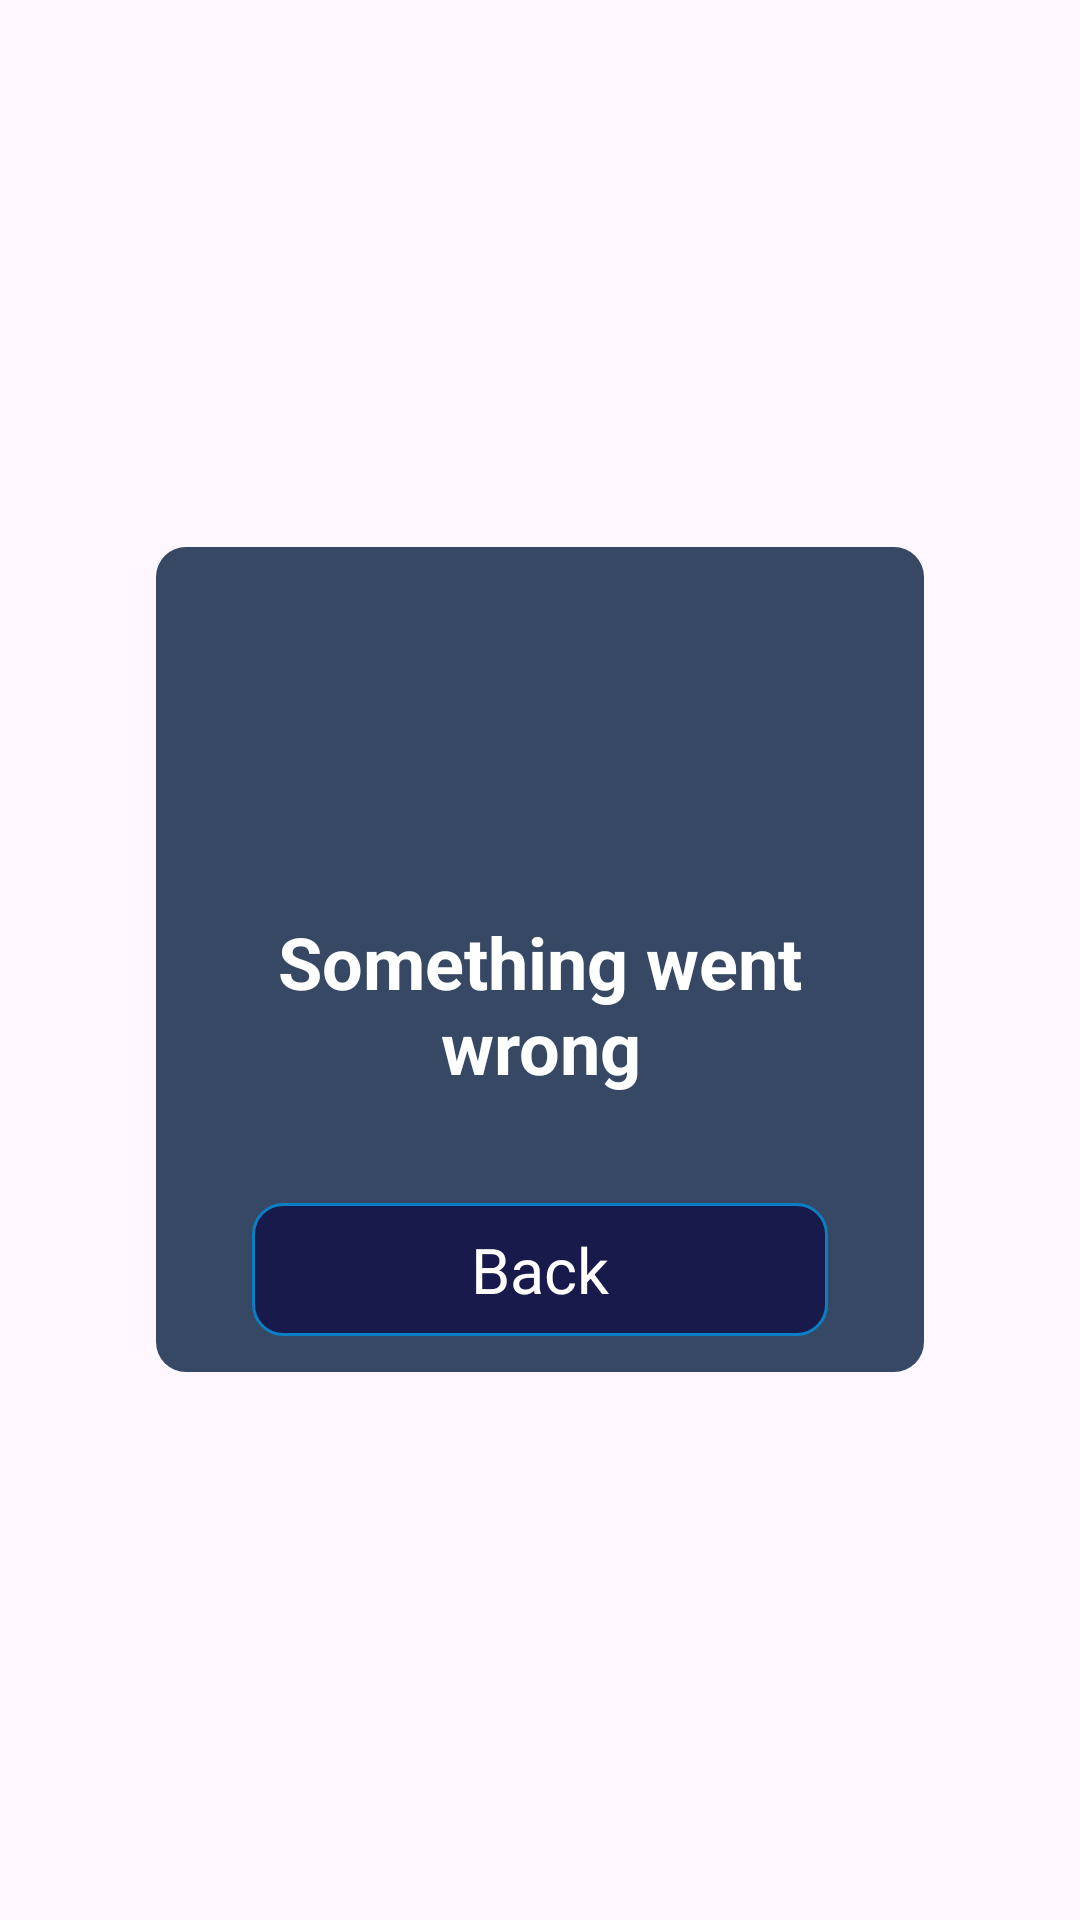

Produce the Android XML layout that renders to this screen, including the resource entries it uses.
<!-- AndroidManifest.xml: application theme Theme.Quizland -->
<!-- res/layout/element_message.xml -->
<?xml version="1.0" encoding="utf-8"?>

<LinearLayout xmlns:android="http://schemas.android.com/apk/res/android"
    android:layout_width="match_parent"
    android:layout_height="match_parent"
    android:gravity="center">

    <LinearLayout
        android:layout_width="match_parent"
        android:layout_height="wrap_content"
        android:layout_marginHorizontal="52dp"
        android:background="@drawable/navy_blue_bg"
        android:gravity="center"
        android:orientation="vertical">

        <ImageView
            android:layout_width="80dp"
            android:layout_height="80dp"
            android:layout_marginTop="16dp"
            android:src="@drawable/crown" />

        <TextView
            android:id="@+id/message"
            android:layout_width="wrap_content"
            android:layout_height="wrap_content"
            android:layout_marginHorizontal="32dp"
            android:layout_marginTop="26dp"
            android:layout_marginBottom="36dp"
            android:text="Something went wrong"
            android:textAlignment="center"
            android:textColor="@color/white"
            android:textSize="24sp"
            android:textStyle="bold" />

        <TextView
            android:id="@+id/go_back"
            android:layout_width="match_parent"
            android:layout_height="wrap_content"
            android:layout_marginHorizontal="32dp"
            android:layout_marginBottom="12dp"
            android:background="@drawable/navy_bg"
            android:gravity="center"
            android:padding="8dp"
            android:text="Back"
            android:textColor="@color/white"
            android:textSize="21sp" />

    </LinearLayout>


</LinearLayout>
<!-- resources referenced by this layout -->
<resources>
  <color name="white">#FFFFFFFF</color>
  <!-- drawable navy_bg (drawable) -->
  <?xml version="1.0" encoding="utf-8"?>
  
  <selector xmlns:android="http://schemas.android.com/apk/res/android">
      <item>
          <shape android:shape="rectangle">
              <solid android:color="@color/navy_blue" />
              <stroke android:width="1dp" android:color="@color/blue" />
              <corners android:radius="10dp" />
          </shape>
      </item>
  </selector>
  <!-- drawable navy_blue_bg (drawable) -->
  <?xml version="1.0" encoding="utf-8"?>
  
  <selector xmlns:android="http://schemas.android.com/apk/res/android">
      <item>
          <shape android:shape="rectangle">
              <solid android:color="#374865" />
              <corners android:radius="10dp" />
  
          </shape>
      </item>
  </selector>
  <style name="Theme.Quizland" parent="Base.Theme.Quizland">
          <item name="android:windowTranslucentNavigation">true</item>
      </style>
  <color name="navy_blue">#181a4b</color>
  <color name="blue">#0c7fc4</color>
  <style name="Base.Theme.Quizland" parent="Theme.Material3.DayNight.NoActionBar">
          
          
      </style>
</resources>
